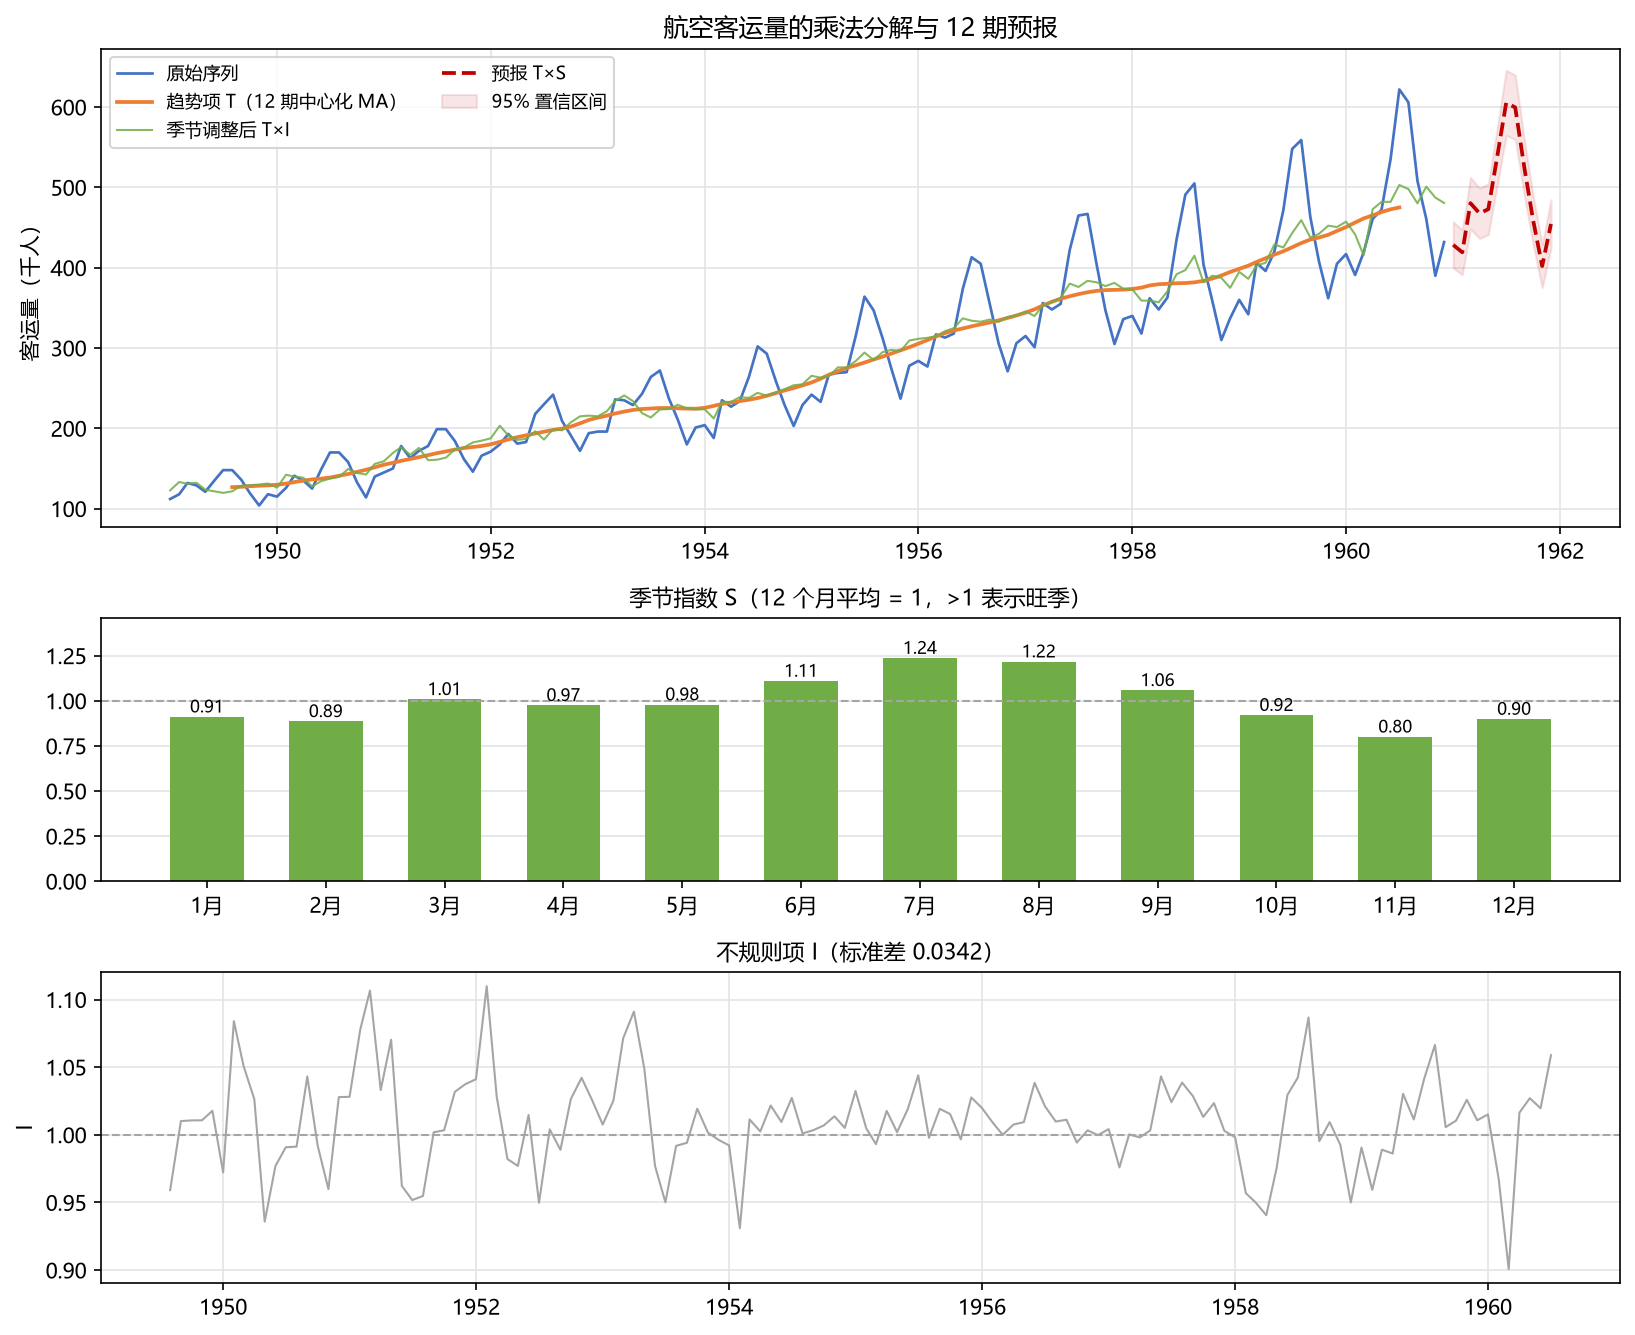

Source data for this figure (header and first rows):
month, y, trend, detrended, seasonal, sa, resid
1949-01-01, 112.0, , , 0.9116, 122.9, 
1949-02-01, 118.0, , , 0.8856, 133.2, 
1949-03-01, 132.0, , , 1.008, 130.9, 
1949-04-01, 129.0, , , 0.9749, 132.3, 
1949-05-01, 121.0, , , 0.9791, 123.6, 
1949-06-01, 135.0, , , 1.11, 121.6, 
1949-07-01, 148.0, , , 1.237, 119.7, 
1949-08-01, 148.0, 126.8, 1.167, 1.217, 121.6, 0.9591
1949-09-01, 136.0, 127.2, 1.069, 1.058, 128.5, 1.01
1949-10-01, 119.0, 128, 0.93, 0.9202, 129.3, 1.011
1949-11-01, 104.0, 128.6, 0.8088, 0.8002, 130, 1.011
1949-12-01, 118.0, 129.0, 0.9147, 0.8987, 131.3, 1.018
1950-01-01, 115.0, 129.8, 0.8863, 0.9116, 126.1, 0.9722
1950-02-01, 126.0, 131.2, 0.96, 0.8856, 142.3, 1.084
1950-03-01, 141.0, 133.1, 1.059, 1.008, 139.9, 1.051
1950-04-01, 135.0, 134.9, 1.001, 0.9749, 138.5, 1.026
1950-05-01, 125.0, 136.4, 0.9163, 0.9791, 127.7, 0.9358
1950-06-01, 149.0, 137.4, 1.084, 1.11, 134.3, 0.977
1950-07-01, 170.0, 138.8, 1.225, 1.237, 137.5, 0.9908
1950-08-01, 170.0, 140.9, 1.206, 1.217, 139.7, 0.9913
1950-09-01, 158.0, 143.2, 1.104, 1.058, 149.3, 1.043
1950-10-01, 133.0, 145.7, 0.9128, 0.9202, 144.5, 0.992
1950-11-01, 114.0, 148.4, 0.7681, 0.8002, 142.5, 0.9599
1950-12-01, 140.0, 151.5, 0.9238, 0.8987, 155.8, 1.028
1951-01-01, 145.0, 154.7, 0.9372, 0.9116, 159.1, 1.028
1951-02-01, 150.0, 157.1, 0.9547, 0.8856, 169.4, 1.078
1951-03-01, 178.0, 159.5, 1.116, 1.008, 176.6, 1.107
1951-04-01, 163.0, 161.8, 1.007, 0.9749, 167.2, 1.033
1951-05-01, 172.0, 164.1, 1.048, 0.9791, 175.7, 1.07
1951-06-01, 178.0, 166.7, 1.068, 1.11, 160.4, 0.9623
1951-07-01, 199.0, 169.1, 1.177, 1.237, 160.9, 0.9518
1951-08-01, 199.0, 171.2, 1.162, 1.217, 163.5, 0.9548
1951-09-01, 184.0, 173.6, 1.06, 1.058, 173.9, 1.002
1951-10-01, 162.0, 175.5, 0.9233, 0.9202, 176.1, 1.003
1951-11-01, 146.0, 176.8, 0.8256, 0.8002, 182.5, 1.032
1951-12-01, 166.0, 178, 0.9324, 0.8987, 184.7, 1.037
1952-01-01, 171.0, 180.2, 0.9491, 0.9116, 187.6, 1.041
1952-02-01, 180.0, 183.1, 0.9829, 0.8856, 203.2, 1.11
1952-03-01, 193.0, 186.2, 1.036, 1.008, 191.4, 1.028
1952-04-01, 181.0, 189, 0.9575, 0.9749, 185.7, 0.9821
1952-05-01, 183.0, 191.3, 0.9567, 0.9791, 186.9, 0.977
1952-06-01, 218.0, 193.6, 1.126, 1.11, 196.4, 1.015
1952-07-01, 230.0, 195.8, 1.174, 1.237, 186, 0.9498
1952-08-01, 242.0, 198, 1.222, 1.217, 198.8, 1.004
1952-09-01, 209.0, 199.8, 1.046, 1.058, 197.5, 0.9889
1952-10-01, 191.0, 202.2, 0.9446, 0.9202, 207.6, 1.027
1952-11-01, 172.0, 206.2, 0.8339, 0.8002, 214.9, 1.042
1952-12-01, 194.0, 210.4, 0.922, 0.8987, 215.9, 1.026
1953-01-01, 196.0, 213.4, 0.9186, 0.9116, 215, 1.008
1953-02-01, 196.0, 215.8, 0.9081, 0.8856, 221.3, 1.025
1953-03-01, 236.0, 218.5, 1.08, 1.008, 234.1, 1.071
1953-04-01, 235.0, 220.9, 1.064, 0.9749, 241, 1.091
1953-05-01, 229.0, 222.9, 1.027, 0.9791, 233.9, 1.049
1953-06-01, 243.0, 224.1, 1.084, 1.11, 218.9, 0.9771
1953-07-01, 264.0, 224.7, 1.175, 1.237, 213.5, 0.9501
1953-08-01, 272.0, 225.3, 1.207, 1.217, 223.5, 0.9919
1953-09-01, 237.0, 225.3, 1.052, 1.058, 224, 0.9941
1953-10-01, 211.0, 225, 0.938, 0.9202, 229.3, 1.019
1953-11-01, 180.0, 224.6, 0.8015, 0.8002, 224.9, 1.002
1953-12-01, 201.0, 224.5, 0.8955, 0.8987, 223.6, 0.9964
... 84 more rows
